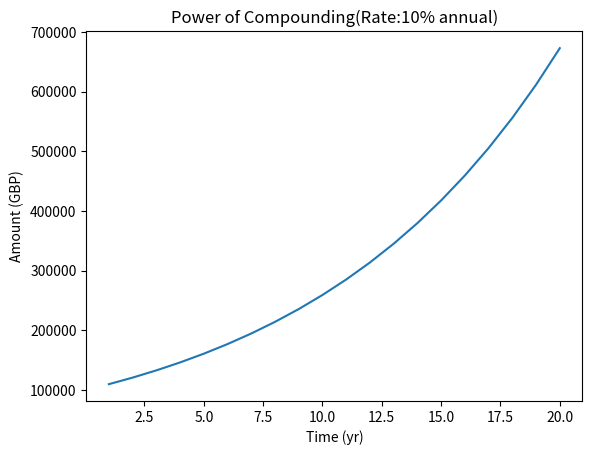

Write the Python code that produced this figure.
import matplotlib.pyplot as plt
import math

principal = 100000
rate = 10
number = 1
period = 5

amount = []
time = []

for i in range(1,21):
    time.append(i)

for period in range(1,21):
    amount.append(principal*((1+rate/100*number)**(number*period)))

plt.title("Power of Compounding(Rate:10% annual)")

plt.plot(time, amount)
plt.xlabel('Time (yr)')
plt.ylabel('Amount (GBP)')

plt.show()

plt.savefig('compounding.png')
